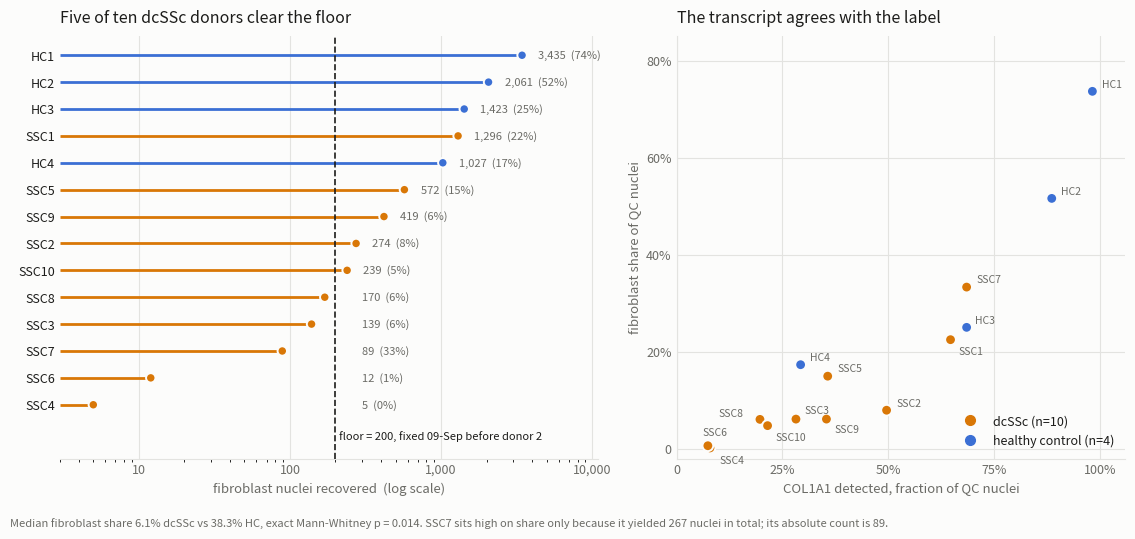

Source code (Python):
import matplotlib; matplotlib.use('Agg')
import matplotlib.pyplot as plt, numpy as np

SSC='#D97706'; HC='#3B6FD4'; INK='#1c1c1a'; MUT='#6b6b66'; GRID='#e3e3e0'; SURF='#fcfcfb'
D=[('SSC1',1296,5761,.647),('SSC2',274,3444,.496),('SSC3',139,2269,.282),('SSC4',5,2760,.079),
   ('SSC5',572,3820,.357),('SSC6',12,1880,.074),('SSC7',89,267,.685),('SSC8',170,2801,.197),
   ('SSC9',419,6835,.354),('SSC10',239,5000,.215),
   ('HC1',3435,4662,.982),('HC2',2061,3993,.886),('HC3',1423,5684,.685),('HC4',1027,5923,.293)]
D.sort(key=lambda r:r[1])
names=[r[0] for r in D]; nfib=np.array([r[1] for r in D],float)
share=np.array([r[1]/r[2] for r in D]); col=np.array([r[3] for r in D])
c=[HC if n.startswith('HC') else SSC for n in names]; y=np.arange(len(D))

fig,ax=plt.subplots(1,2,figsize=(11.4,5.4),facecolor=SURF,gridspec_kw={'width_ratios':[1.2,1]})
for a in ax: a.set_facecolor(SURF)

a=ax[0]
a.hlines(y,3,nfib,color=c,lw=2,zorder=2)
a.scatter(nfib,y,s=46,color=c,zorder=3,edgecolor=SURF,linewidth=1.4)
a.axvline(200,color=INK,lw=1.2,ls='--',zorder=4)
a.text(210,-1.15,'floor = 200, fixed 09-Sep before donor 2',fontsize=8,color=INK,va='center')
for i,(n,s) in enumerate(zip(nfib,share)):
    a.text(max(n*1.28, 300), i, f'{int(n):,}  ({s:.0%})', va='center', fontsize=8, color=MUT)
a.set_xscale('log'); a.set_xlim(3,11000)
a.set_xticks([10,100,1000,10000]); a.set_xticklabels(['10','100','1,000','10,000'],fontsize=9,color=MUT)
a.set_yticks(y); a.set_yticklabels(names,fontsize=9,color=INK); a.set_ylim(-2,len(D)-.3)
a.set_xlabel('fibroblast nuclei recovered  (log scale)',fontsize=9.5,color=MUT)
a.set_title('Five of ten dcSSc donors clear the floor',fontsize=11.5,color=INK,loc='left',pad=10)
a.xaxis.grid(True,color=GRID,lw=.8); a.set_axisbelow(True)
for s in ('top','right','left'): a.spines[s].set_visible(False)
a.spines['bottom'].set_color(GRID); a.tick_params(length=0)

b=ax[1]
b.scatter(col,share,s=60,color=c,edgecolor=SURF,linewidth=1.4,zorder=3)
off={'SSC4':(7,-11),'SSC6':(-4,7),'SSC10':(6,-11),'SSC8':(-30,2),'SSC3':(6,4),
     'SSC9':(6,-10),'SSC1':(6,-11),'HC3':(6,3)}
for x0,y0,n in zip(col,share,names):
    dx,dy=off.get(n,(7,3))
    b.annotate(n,(x0,y0),textcoords='offset points',xytext=(dx,dy),fontsize=7.5,color=MUT)
b.set_xlabel('COL1A1 detected, fraction of QC nuclei',fontsize=9.5,color=MUT)
b.set_ylabel('fibroblast share of QC nuclei',fontsize=9.5,color=MUT)
b.set_title('The transcript agrees with the label',fontsize=11.5,color=INK,loc='left',pad=10)
b.set_xlim(0,1.06); b.set_ylim(-.02,.85)
b.set_xticks([0,.25,.5,.75,1]); b.set_xticklabels(['0','25%','50%','75%','100%'],fontsize=9,color=MUT)
b.set_yticks([0,.2,.4,.6,.8]); b.set_yticklabels(['0','20%','40%','60%','80%'],fontsize=9,color=MUT)
b.grid(True,color=GRID,lw=.8); b.set_axisbelow(True)
for s in ('top','right'): b.spines[s].set_visible(False)
for s in ('bottom','left'): b.spines[s].set_color(GRID)
b.tick_params(length=0)

h=[plt.Line2D([],[],marker='o',ls='',color=SSC,ms=7,label='dcSSc (n=10)'),
   plt.Line2D([],[],marker='o',ls='',color=HC,ms=7,label='healthy control (n=4)')]
b.legend(handles=h,loc='lower right',frameon=False,fontsize=9,labelcolor=INK)
fig.text(.006,.014,'Median fibroblast share 6.1% dcSSc vs 38.3% HC, exact Mann-Whitney p = 0.014. '
 'SSC7 sits high on share only because it yielded 267 nuclei in total; its absolute count is 89.',
 fontsize=8,color=MUT)
fig.tight_layout(rect=[0,.045,1,1])
fig.savefig('composition_fig.png',dpi=220,facecolor=SURF)
fig.savefig('composition_fig.pdf',facecolor=SURF)
print('ok')
